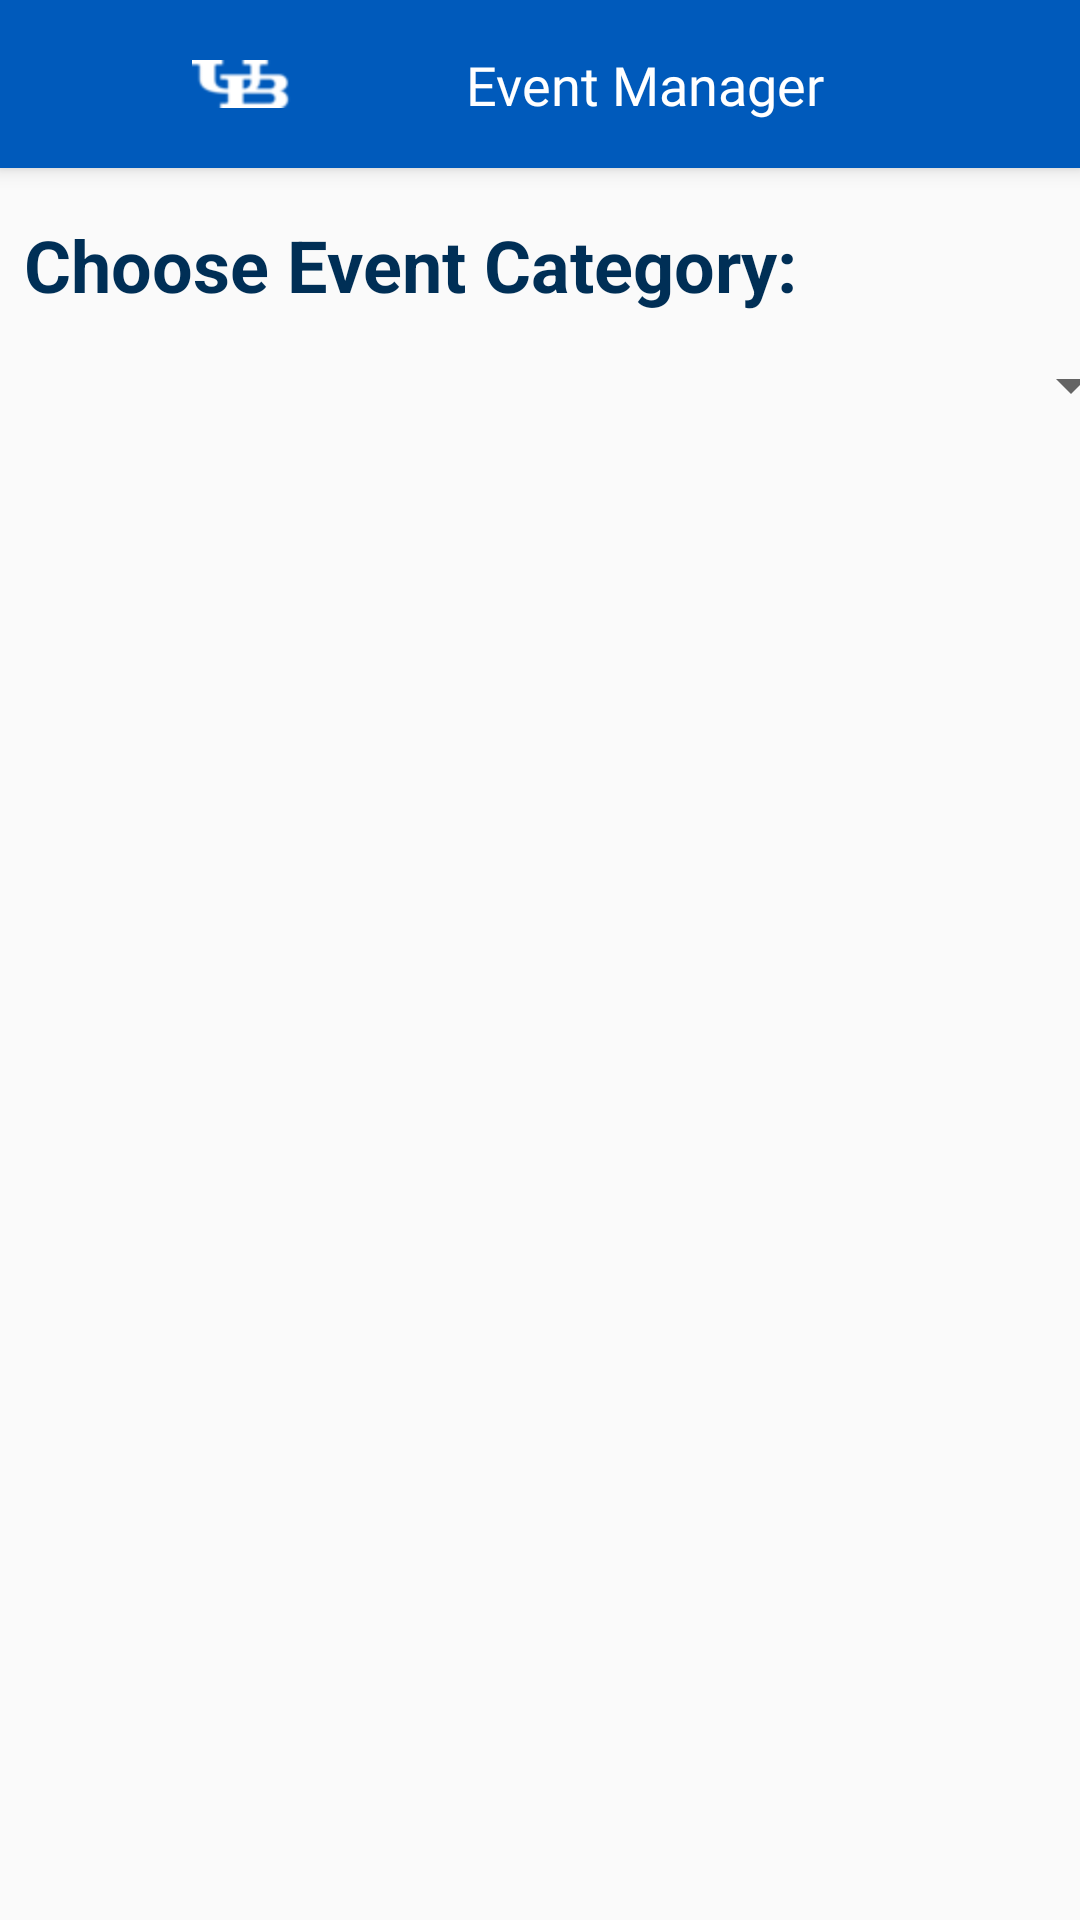

This screen was rendered from an Android layout file. Write that file and the resources it references.
<!-- AndroidManifest.xml: activity theme AppTheme.NoActionBar -->
<!-- res/layout/activity_upcoming_events.xml -->
<?xml version="1.0" encoding="utf-8"?>
<android.support.design.widget.CoordinatorLayout xmlns:android="http://schemas.android.com/apk/res/android"
    xmlns:app="http://schemas.android.com/apk/res-auto"
    xmlns:tools="http://schemas.android.com/tools"
    android:layout_width="match_parent"
    android:layout_height="match_parent"
    tools:context=".UpcomingEventsActivity">

    <android.support.design.widget.AppBarLayout
        android:layout_width="match_parent"
        android:layout_height="wrap_content"
        android:theme="@style/AppTheme.AppBarOverlay">

        <android.support.constraint.ConstraintLayout
            android:layout_width="match_parent"
            android:layout_height="match_parent">

            <android.support.v7.widget.Toolbar
                android:id="@+id/toolbar"
                android:layout_width="50dp"
                android:layout_height="?attr/actionBarSize"
                android:background="?attr/colorPrimary"
                app:layout_constraintStart_toStartOf="parent"
                app:layout_constraintTop_toTopOf="parent"
                app:popupTheme="@style/AppTheme.PopupOverlay" />

            <ImageView
                android:id="@+id/imageView4"
                android:layout_width="wrap_content"
                android:layout_height="0dp"
                android:layout_marginStart="64dp"
                android:layout_marginTop="8dp"
                android:layout_marginBottom="8dp"
                android:contentDescription="UB_Logo"
                app:layout_constraintBottom_toBottomOf="parent"
                app:layout_constraintStart_toStartOf="parent"
                app:layout_constraintTop_toTopOf="parent"
                app:srcCompat="@mipmap/ub_logo_white" />

            <TextView
                android:id="@+id/textView3"
                android:layout_width="wrap_content"
                android:layout_height="wrap_content"
                android:layout_marginStart="78dp"
                android:layout_marginTop="8dp"
                android:layout_marginEnd="8dp"
                android:layout_marginBottom="8dp"
                android:fontFamily="@font/days_one"
                android:text="Event Manager"
                android:textAppearance="@style/TextAppearance.AppCompat"
                android:textColor="@color/white"
                android:textSize="18sp"
                app:layout_constraintBottom_toBottomOf="parent"
                app:layout_constraintEnd_toEndOf="parent"
                app:layout_constraintStart_toStartOf="parent"
                app:layout_constraintTop_toTopOf="parent"
                tools:text="Event Manager" />

        </android.support.constraint.ConstraintLayout>

    </android.support.design.widget.AppBarLayout>

    <include layout="@layout/content_upcoming_events" />


</android.support.design.widget.CoordinatorLayout>
<!-- res/layout/content_upcoming_events.xml (included above) -->
<?xml version="1.0" encoding="utf-8"?>
<android.support.constraint.ConstraintLayout xmlns:android="http://schemas.android.com/apk/res/android"
    xmlns:app="http://schemas.android.com/apk/res-auto"
    xmlns:tools="http://schemas.android.com/tools"
    android:layout_width="match_parent"
    android:layout_height="match_parent"
    app:layout_behavior="@string/appbar_scrolling_view_behavior"
    tools:context=".UpcomingEventsActivity"
    tools:showIn="@layout/activity_upcoming_events">

    <ScrollView
        android:id="@+id/s"
        android:layout_width="409dp"
        android:layout_height="673dp"
        android:layout_marginTop="8dp"
        android:fillViewport="true"
        app:layout_constraintStart_toStartOf="parent"
        app:layout_constraintTop_toBottomOf="@+id/spinner">

        <LinearLayout
            android:id="@+id/linlayout"
            android:layout_width="match_parent"
            android:layout_height="wrap_content"
            android:orientation="vertical" />
    </ScrollView>

    <Spinner
        android:id="@+id/spinner"
        android:layout_width="401dp"
        android:layout_height="24dp"
        android:layout_marginStart="8dp"
        android:layout_marginTop="12dp"
        android:layout_marginEnd="8dp"
        android:scrollbarSize="10dp"
        app:layout_constraintEnd_toEndOf="parent"
        app:layout_constraintStart_toStartOf="parent"
        app:layout_constraintTop_toBottomOf="@+id/textView9" />

    <TextView
        android:id="@+id/textView9"
        android:layout_width="wrap_content"
        android:layout_height="wrap_content"
        android:layout_marginStart="8dp"
        android:layout_marginTop="16dp"
        android:text="Choose Event Category:"
        android:textColor="@color/darkRoyalBlue"
        android:textSize="24sp"
        android:textStyle="bold"
        app:layout_constraintStart_toStartOf="parent"
        app:layout_constraintTop_toTopOf="parent" />
</android.support.constraint.ConstraintLayout>
<!-- resources referenced by this layout -->
<resources>
  <color name="darkRoyalBlue">#002F56</color>
  <color name="white">#ffffff</color>
  <!-- mipmap ub_logo_white: png bitmap (mipmap-hdpi, 1758 bytes) -->
  <style name="AppTheme.AppBarOverlay" parent="ThemeOverlay.AppCompat.Dark.ActionBar" />
  <style name="AppTheme.PopupOverlay" parent="ThemeOverlay.AppCompat.Light" />
  <style name="AppTheme.NoActionBar">
          <item name="windowActionBar">false</item>
          <item name="windowNoTitle">true</item>
          <item name="colorPrimary">@color/royalBlue</item>
          <item name="colorPrimaryDark">@color/darkRoyalBlue</item>
          <item name="colorAccent">@color/lightGray</item>
      </style>
  <color name="royalBlue">#005ABB</color>
  <color name="lightGray">#f0f0f0</color>
</resources>
